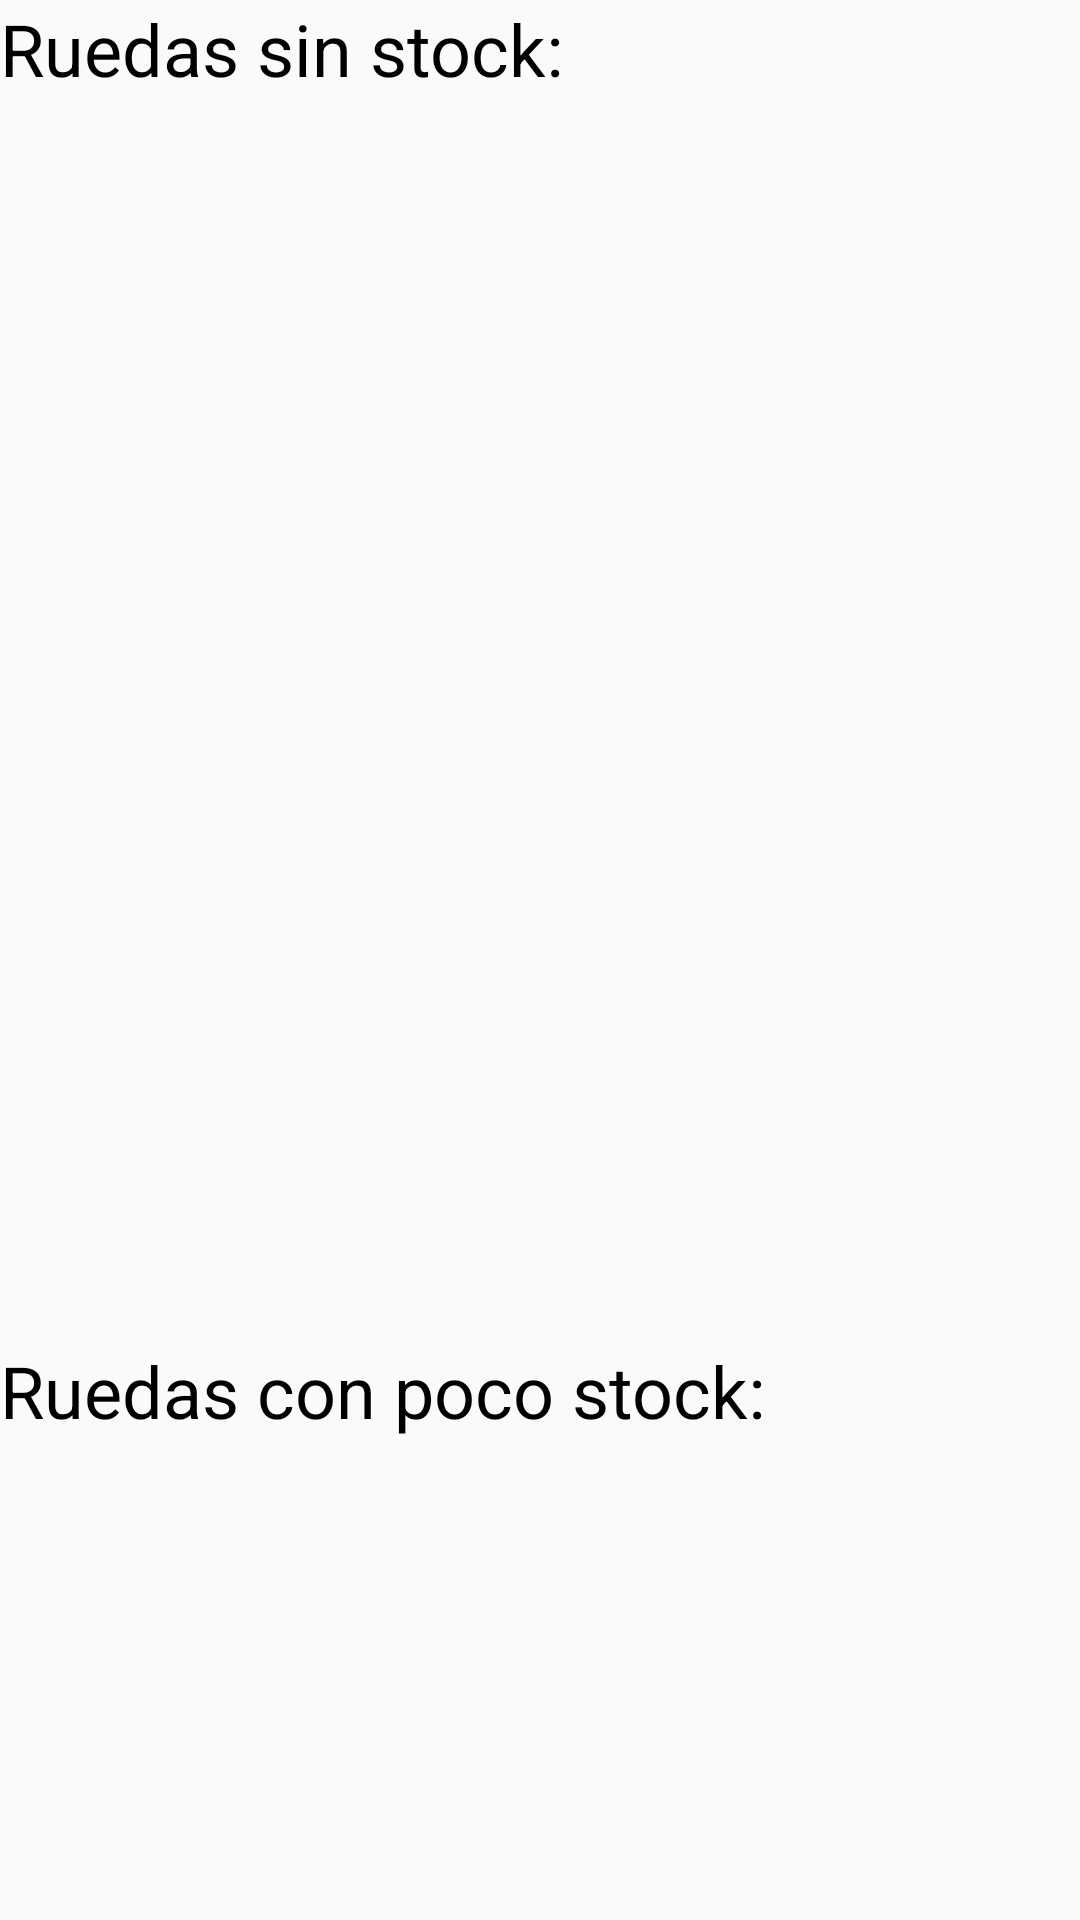

Write the Android layout XML for this screen, with the resource values it uses.
<!-- AndroidManifest.xml: application theme AppTheme -->
<!-- res/layout/activity_avisos.xml -->
<?xml version="1.0" encoding="utf-8"?>
<LinearLayout xmlns:app="http://schemas.android.com/apk/res-auto"
    xmlns:tools="http://schemas.android.com/tools"
    android:layout_width="match_parent"
    android:layout_height="match_parent"
    android:orientation="vertical"
    xmlns:android="http://schemas.android.com/apk/res/android"
    android:weightSum="1">

    <TextView
        android:id="@+id/txtSinStock"
        android:layout_width="match_parent"
        android:layout_height="wrap_content"
        android:text="Ruedas sin stock:"
        android:textColor="@android:color/background_dark"
        android:textSize="24sp" />

    <ListView
        android:id="@+id/lstSinStock"
        android:layout_width="match_parent"
        android:layout_height="415dp" />

    <TextView
        android:id="@+id/txtPocoStock"
        android:layout_width="match_parent"
        android:layout_height="wrap_content"
        android:text="Ruedas con poco stock:"
        android:textColor="@android:color/background_dark"
        android:textSize="24sp"
        tools:text="Ruedas con poco stock:" />

    <ListView
        android:id="@+id/lstPocoStock"
        android:layout_width="match_parent"
        android:layout_height="415dp" />
</LinearLayout>
<!-- resources referenced by this layout -->
<resources>
  <style name="AppTheme" parent="Theme.AppCompat.Light.DarkActionBar">
          
          <item name="colorPrimary">#00B6FF</item>
          <item name="colorPrimaryDark">#757575</item>
          <item name="colorAccent">#00B6FF</item>
      </style>
</resources>
